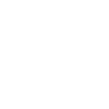
t = 0.00 s
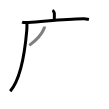
t = 3.50 s
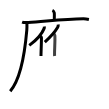
t = 6.75 s
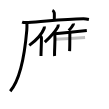
t = 10.25 s
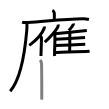
t = 13.50 s
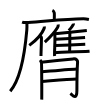
t = 17.00 s

The animated SVG that drew these frames (rendered in a browser with its animation timeline set to each time). Animation: 17 SMIL elements (animate=17); one cycle of 17.00 s.

<svg width="109px" height="109px" viewBox="0 0 px 109px" xmlns="http://www.w3.org/2000/svg" xmlns:xlink="http://www.w3.org/1999/xlink" xml:space="preserve" version="1.1"  baseProfile="full">
<path d="M52.42,10.25c0.76,0.34,1.68,1.98,1.83,2.67c0.15,0.68,0.16,2.82,0.01,7.08" style="fill:none;stroke:black;stroke-width:3;opacity:0">
  <animate attributeType="CSS" attributeName="opacity" from="0" to="1" begin="0s" dur="1s" repeatCount="Indefinite" fill="freeze" />
</path>
<path d="M22.08,22.08c1.52,0.54,4.6,0.52,6.12,0.43C44,21.61,63.5,19,83.31,18.79c2.53-0.03,4.34,0.36,5.6,0.63" style="fill:none;stroke:black;stroke-width:3;opacity:0">
  <animate attributeType="CSS" attributeName="opacity" from="0" to="1" begin="1s" dur="1s" repeatCount="Indefinite" fill="freeze" />
</path>
<path d="M26.91,23.58c0.05,1.6,0.1,4.14-0.1,6.45c-1.18,13.59-3.85,46.55-16.58,61.19" style="fill:none;stroke:black;stroke-width:3;opacity:0">
  <animate attributeType="CSS" attributeName="opacity" from="0" to="1" begin="2s" dur="1s" repeatCount="Indefinite" fill="freeze" />
</path>
<path d="M44.25,26.56c0.1,0.52,0.17,1.18-0.09,1.83c-1.61,4.08-7.35,11.47-14.87,17" style="fill:none;stroke:black;stroke-width:3;opacity:0">
  <animate attributeType="CSS" attributeName="opacity" from="0" to="1" begin="3s" dur="1s" repeatCount="Indefinite" fill="freeze" />
</path>
<path d="M39.33,35.82c0.92,0.27,2.12,1.49,2.12,2.05c0,5.81-0.46,14.26-0.46,18.16" style="fill:none;stroke:black;stroke-width:3;opacity:0">
  <animate attributeType="CSS" attributeName="opacity" from="0" to="1" begin="4s" dur="1s" repeatCount="Indefinite" fill="freeze" />
</path>
<path d="M58.17,24.41c0.14,0.89-0.04,2.05-0.48,2.81c-2.83,4.85-6.41,8.95-12.89,14.85" style="fill:none;stroke:black;stroke-width:3;opacity:0">
  <animate attributeType="CSS" attributeName="opacity" from="0" to="1" begin="5s" dur="1s" repeatCount="Indefinite" fill="freeze" />
</path>
<path d="M53.48,33.74c0.74,0.33,1.31,1.07,1.36,1.58c0.44,4.61-0.6,18.19-0.23,20.59" style="fill:none;stroke:black;stroke-width:3;opacity:0">
  <animate attributeType="CSS" attributeName="opacity" from="0" to="1" begin="6s" dur="1s" repeatCount="Indefinite" fill="freeze" />
</path>
<path d="M73.4,23.42c0.05,0.36-0.01,0.84-0.17,1.15c-0.98,1.99-2.22,3.52-4.46,5.94" style="fill:none;stroke:black;stroke-width:3;opacity:0">
  <animate attributeType="CSS" attributeName="opacity" from="0" to="1" begin="7s" dur="1s" repeatCount="Indefinite" fill="freeze" />
</path>
<path d="M54.83,33.7c5.93-0.62,29.45-2.81,31.99-3.15" style="fill:none;stroke:black;stroke-width:3;opacity:0">
  <animate attributeType="CSS" attributeName="opacity" from="0" to="1" begin="8s" dur="1s" repeatCount="Indefinite" fill="freeze" />
</path>
<path d="M68.99,31.9c0.47,0.17,0.84,0.41,0.84,0.7c0,3.01,0.05,13.79-0.23,18.53" style="fill:none;stroke:black;stroke-width:3;opacity:0">
  <animate attributeType="CSS" attributeName="opacity" from="0" to="1" begin="9s" dur="1s" repeatCount="Indefinite" fill="freeze" />
</path>
<path d="M55.58,39.25c5.24-0.36,27.25-1.47,29.5-1.67" style="fill:none;stroke:black;stroke-width:3;opacity:0">
  <animate attributeType="CSS" attributeName="opacity" from="0" to="1" begin="10s" dur="1s" repeatCount="Indefinite" fill="freeze" />
</path>
<path d="M55.42,45.58c5.53-0.31,27.46-1.17,29.83-1.33" style="fill:none;stroke:black;stroke-width:3;opacity:0">
  <animate attributeType="CSS" attributeName="opacity" from="0" to="1" begin="11s" dur="1s" repeatCount="Indefinite" fill="freeze" />
</path>
<path d="M54.58,52.75c5.75-0.44,32.54-1.26,35-1.5" style="fill:none;stroke:black;stroke-width:3;opacity:0">
  <animate attributeType="CSS" attributeName="opacity" from="0" to="1" begin="12s" dur="1s" repeatCount="Indefinite" fill="freeze" />
</path>
<path d="M40.08,59.92c0.81,0.86,1.11,2.11,1.38,2.97c0.27,0.86,0.39,34.77,0.27,36.7" style="fill:none;stroke:black;stroke-width:3;opacity:0">
  <animate attributeType="CSS" attributeName="opacity" from="0" to="1" begin="13s" dur="1s" repeatCount="Indefinite" fill="freeze" />
</path>
<path d="M41.25,62.25c2.68-0.21,29.86-3.12,31.86-3.34c3.58-0.41,4.56,1.78,4.47,3.07c-0.22,3.48-0.67,11.67-0.67,28.26c0,10.65-4.26,5.03-6.49,3.18" style="fill:none;stroke:black;stroke-width:3;opacity:0">
  <animate attributeType="CSS" attributeName="opacity" from="0" to="1" begin="14s" dur="1s" repeatCount="Indefinite" fill="freeze" />
</path>
<path d="M42.46,71.72c9.87-0.89,25.79-2.35,34.46-2.8" style="fill:none;stroke:black;stroke-width:3;opacity:0">
  <animate attributeType="CSS" attributeName="opacity" from="0" to="1" begin="15s" dur="1s" repeatCount="Indefinite" fill="freeze" />
</path>
<path d="M41.58,81.42c8.09-0.54,25.98-1.97,35.33-2.33" style="fill:none;stroke:black;stroke-width:3;opacity:0">
  <animate attributeType="CSS" attributeName="opacity" from="0" to="1" begin="16s" dur="1s" repeatCount="Indefinite" fill="freeze" />
</path>
</svg>
